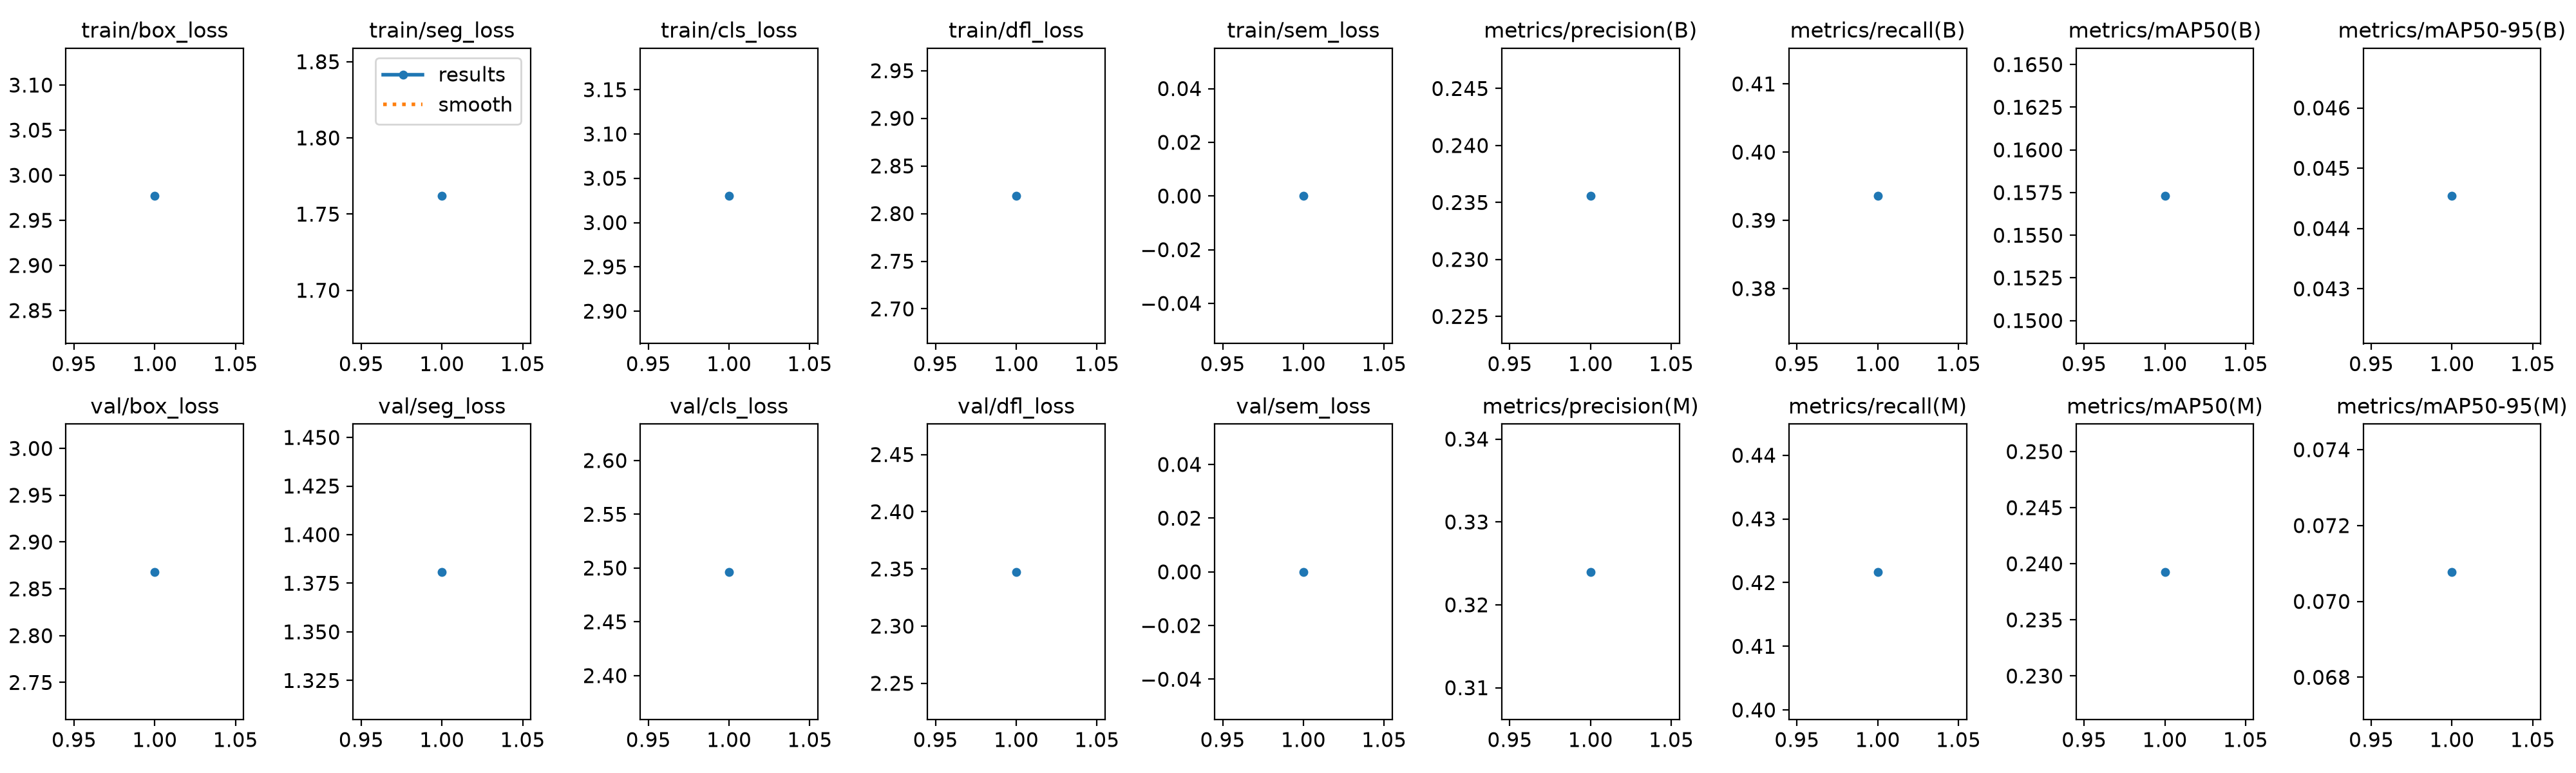

Values plotted in this chart, from the file beside it:
epoch, time, train/box_loss, train/seg_loss, train/cls_loss, train/dfl_loss, train/sem_loss, metrics/precision(B), metrics/recall(B), metrics/mAP50(B), metrics/mAP50-95(B), metrics/precision(M), metrics/recall(M), metrics/mAP50(M), metrics/mAP50-95(M), val/box_loss, val/seg_loss, val/cls_loss, val/dfl_loss, val/sem_loss, lr/pg0, lr/pg1, lr/pg2
1, 4559, 2.977, 1.762, 3.03, 2.818, 0, 0.2356, 0.3936, 0.1573, 0.04454, 0.324, 0.4217, 0.2393, 0.07078, 2.868, 1.381, 2.496, 2.347, 0, 0.002, 0.002, 0.002
